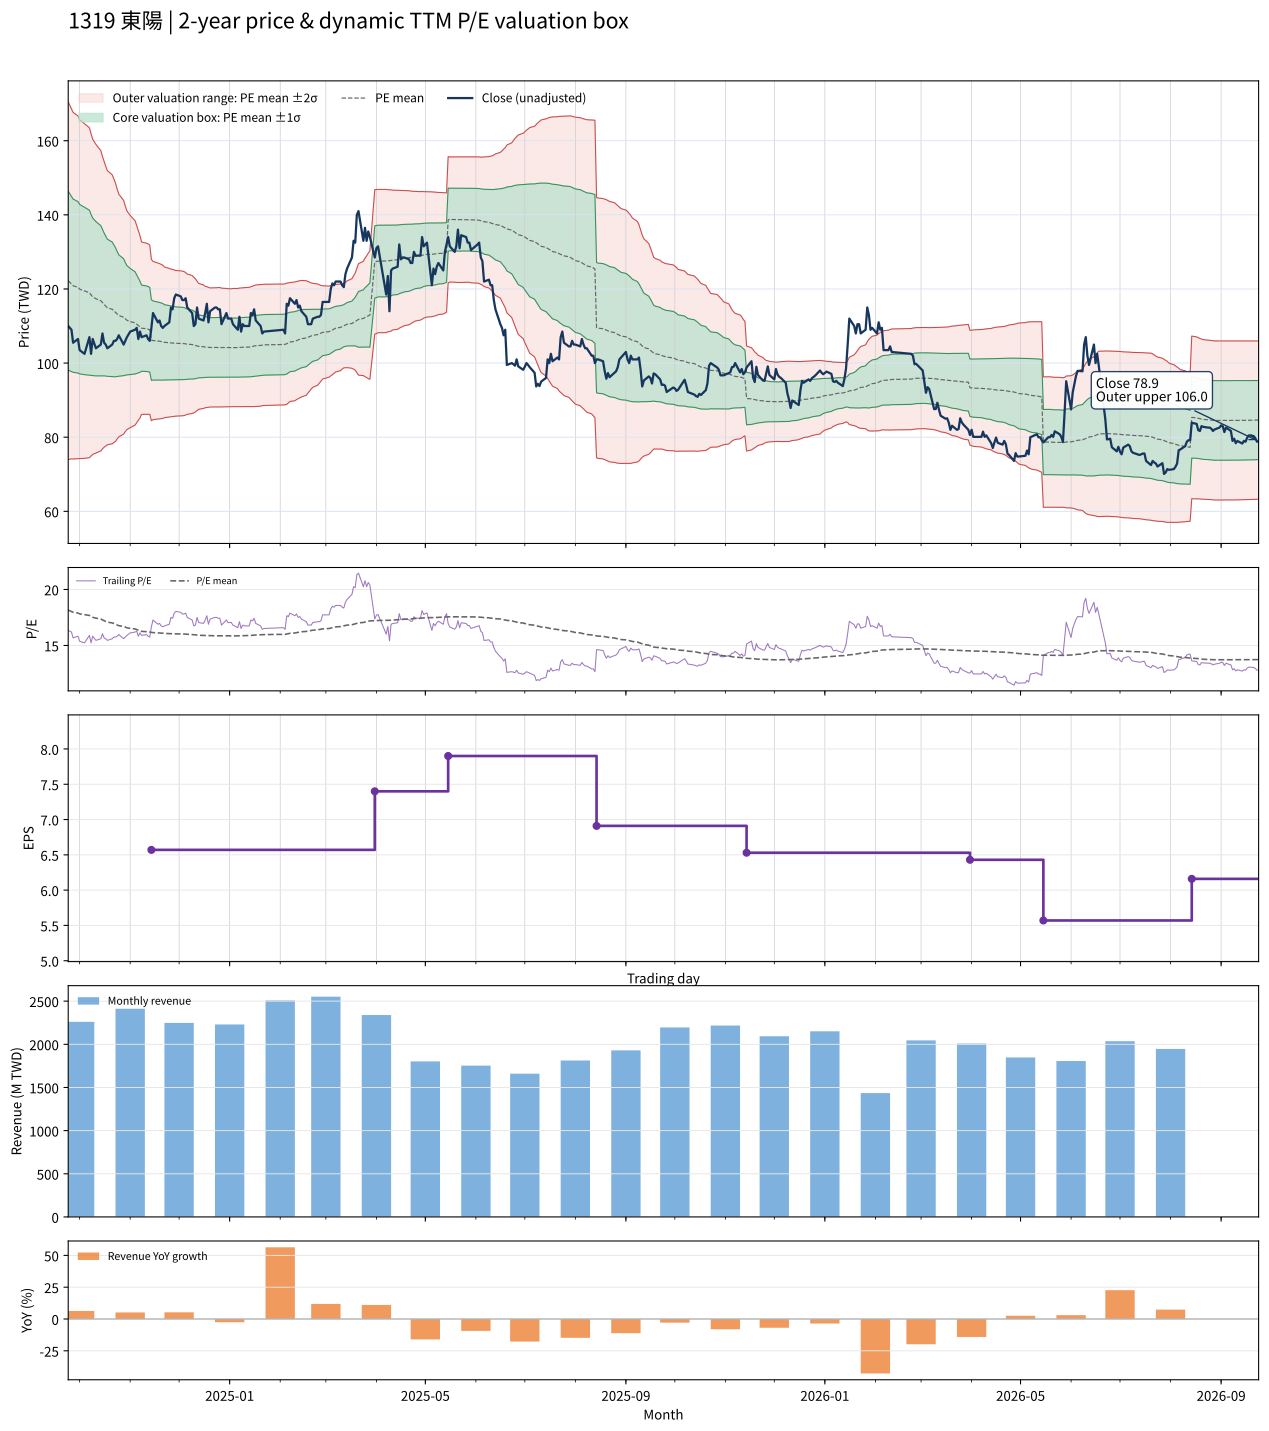

The table this chart was drawn from, first rows:
date, close, available_date, period_end, ttm_eps, pe, pe_mean, pe_std, price_m2, price_m1, price_mean, price_p1, price_p2, forward_eps, forward_pe, forward_pe_mean, forward_pe_std, forward_price_m2, forward_price_m1, forward_price_mean, forward_price_p1, forward_price_p2
2024-09-24, 110, 2024-08-14, 2024-06-30, 6.73, 16.34, 18.16, 3.584, 73.98, 98.1, 122.2, 146.3, 170.5, , , , , , , , , 
2024-09-25, 109.5, 2024-08-14, 2024-06-30, 6.73, 16.27, 18.1, 3.546, 74.06, 97.92, 121.8, 145.6, 169.5, , , , , , , , , 
2024-09-26, 109, 2024-08-14, 2024-06-30, 6.73, 16.2, 18.03, 3.505, 74.16, 97.75, 121.3, 144.9, 168.5, , , , , , , , , 
2024-09-27, 105.5, 2024-08-14, 2024-06-30, 6.73, 15.68, 17.96, 3.473, 74.14, 97.51, 120.9, 144.3, 167.6, , , , , , , , , 
2024-09-30, 106.5, 2024-08-14, 2024-06-30, 6.73, 15.82, 17.9, 3.435, 74.2, 97.32, 120.4, 143.6, 166.7, , , , , , , , , 
2024-10-01, 103.5, 2024-08-14, 2024-06-30, 6.73, 15.38, 17.82, 3.396, 74.24, 97.1, 119.9, 142.8, 165.7, , , , , , , , , 
2024-10-04, 102.5, 2024-08-14, 2024-06-30, 6.73, 15.23, 17.75, 3.354, 74.31, 96.88, 119.5, 142, 164.6, , , , , , , , , 
2024-10-07, 107, 2024-08-14, 2024-06-30, 6.73, 15.9, 17.68, 3.306, 74.49, 96.74, 119, 141.2, 163.5, , , , , , , , , 
2024-10-08, 102.5, 2024-08-14, 2024-06-30, 6.73, 15.23, 17.59, 3.229, 74.94, 96.67, 118.4, 140.1, 161.9, , , , , , , , , 
2024-10-09, 106.5, 2024-08-14, 2024-06-30, 6.73, 15.82, 17.52, 3.16, 75.36, 96.62, 117.9, 139.1, 160.4, , , , , , , , , 
2024-10-11, 104, 2024-08-14, 2024-06-30, 6.73, 15.45, 17.44, 3.093, 75.73, 96.54, 117.4, 138.2, 159, , , , , , , , , 
2024-10-14, 105, 2024-08-14, 2024-06-30, 6.73, 15.6, 17.36, 3.009, 76.3, 96.56, 116.8, 137.1, 157.3, , , , , , , , , 
2024-10-15, 108, 2024-08-14, 2024-06-30, 6.73, 16.05, 17.28, 2.93, 76.87, 96.59, 116.3, 136, 155.8, , , , , , , , , 
2024-10-16, 105.5, 2024-08-14, 2024-06-30, 6.73, 15.68, 17.21, 2.863, 77.29, 96.56, 115.8, 135.1, 154.4, , , , , , , , , 
2024-10-17, 105, 2024-08-14, 2024-06-30, 6.73, 15.6, 17.14, 2.804, 77.64, 96.51, 115.4, 134.2, 153.1, , , , , , , , , 
2024-10-18, 104, 2024-08-14, 2024-06-30, 6.73, 15.45, 17.08, 2.747, 77.95, 96.44, 114.9, 133.4, 151.9, , , , , , , , , 
2024-10-21, 105, 2024-08-14, 2024-06-30, 6.73, 15.6, 17.02, 2.695, 78.24, 96.38, 114.5, 132.7, 150.8, , , , , , , , , 
2024-10-22, 106, 2024-08-14, 2024-06-30, 6.73, 15.75, 16.95, 2.64, 78.58, 96.34, 114.1, 131.9, 149.6, , , , , , , , , 
2024-10-23, 106, 2024-08-14, 2024-06-30, 6.73, 15.75, 16.9, 2.587, 78.89, 96.3, 113.7, 131.1, 148.5, , , , , , , , , 
2024-10-24, 106.5, 2024-08-14, 2024-06-30, 6.73, 15.82, 16.83, 2.505, 79.54, 96.4, 113.3, 130.1, 147, , , , , , , , , 
2024-10-25, 107.5, 2024-08-14, 2024-06-30, 6.73, 15.97, 16.77, 2.433, 80.09, 96.47, 112.8, 129.2, 145.6, , , , , , , , , 
2024-10-28, 105, 2024-08-14, 2024-06-30, 6.73, 15.6, 16.7, 2.342, 80.85, 96.61, 112.4, 128.1, 143.9, , , , , , , , , 
2024-10-29, 106, 2024-08-14, 2024-06-30, 6.73, 15.75, 16.63, 2.26, 81.52, 96.73, 111.9, 127.1, 142.4, , , , , , , , , 
2024-10-30, 107, 2024-08-14, 2024-06-30, 6.73, 15.9, 16.58, 2.192, 82.06, 96.81, 111.6, 126.3, 141.1, , , , , , , , , 
2024-11-01, 108.5, 2024-08-14, 2024-06-30, 6.73, 16.12, 16.52, 2.127, 82.59, 96.9, 111.2, 125.5, 139.8, , , , , , , , , 
2024-11-04, 109, 2024-08-14, 2024-06-30, 6.73, 16.2, 16.47, 2.048, 83.27, 97.06, 110.8, 124.6, 138.4, , , , , , , , , 
2024-11-05, 109.5, 2024-08-14, 2024-06-30, 6.73, 16.27, 16.42, 1.973, 83.94, 97.22, 110.5, 123.8, 137.1, , , , , , , , , 
2024-11-06, 106.5, 2024-08-14, 2024-06-30, 6.73, 15.82, 16.36, 1.896, 84.6, 97.37, 110.1, 122.9, 135.7, , , , , , , , , 
2024-11-07, 108.5, 2024-08-14, 2024-06-30, 6.73, 16.12, 16.32, 1.828, 85.21, 97.51, 109.8, 122.1, 134.4, , , , , , , , , 
2024-11-08, 107, 2024-08-14, 2024-06-30, 6.73, 15.9, 16.26, 1.727, 86.18, 97.8, 109.4, 121, 132.7, , , , , , , , , 
2024-11-11, 107.5, 2024-08-14, 2024-06-30, 6.73, 15.97, 16.24, 1.715, 86.2, 97.74, 109.3, 120.8, 132.4, , , , , , , , , 
2024-11-12, 106.5, 2024-08-14, 2024-06-30, 6.73, 15.82, 16.22, 1.708, 86.17, 97.67, 109.2, 120.7, 132.1, , , , , , , , , 
2024-11-13, 106, 2024-08-14, 2024-06-30, 6.73, 15.75, 16.2, 1.697, 86.18, 97.59, 109, 120.4, 131.8, , , , , , , , , 
2024-11-14, 109.5, 2024-11-14, 2024-09-30, 6.57, 16.67, 16.17, 1.656, 84.47, 95.35, 106.2, 117.1, 128, , , , , , , , , 
2024-11-15, 113.5, 2024-11-14, 2024-09-30, 6.57, 17.28, 16.15, 1.624, 84.74, 95.41, 106.1, 116.8, 127.4, , , , , , , , , 
2024-11-18, 111, 2024-11-14, 2024-09-30, 6.57, 16.89, 16.13, 1.6, 84.93, 95.44, 106, 116.5, 127, , , , , , , , , 
2024-11-19, 111.5, 2024-11-14, 2024-09-30, 6.57, 16.97, 16.12, 1.594, 84.96, 95.43, 105.9, 116.4, 126.8, , , , , , , , , 
2024-11-20, 110, 2024-11-14, 2024-09-30, 6.57, 16.74, 16.11, 1.583, 85.02, 95.42, 105.8, 116.2, 126.6, , , , , , , , , 
2024-11-21, 109.5, 2024-11-14, 2024-09-30, 6.57, 16.67, 16.09, 1.573, 85.07, 95.41, 105.7, 116.1, 126.4, , , , , , , , , 
2024-11-22, 110, 2024-11-14, 2024-09-30, 6.57, 16.74, 16.07, 1.547, 85.28, 95.44, 105.6, 115.8, 125.9, , , , , , , , , 
2024-11-25, 111, 2024-11-14, 2024-09-30, 6.57, 16.89, 16.06, 1.526, 85.44, 95.47, 105.5, 115.5, 125.5, , , , , , , , , 
2024-11-26, 115, 2024-11-14, 2024-09-30, 6.57, 17.5, 16.05, 1.516, 85.52, 95.48, 105.4, 115.4, 125.4, , , , , , , , , 
2024-11-27, 114.5, 2024-11-14, 2024-09-30, 6.57, 17.43, 16.04, 1.511, 85.56, 95.48, 105.4, 115.3, 125.3, , , , , , , , , 
2024-11-28, 117.5, 2024-11-14, 2024-09-30, 6.57, 17.88, 16.04, 1.504, 85.62, 95.5, 105.4, 115.3, 125.1, , , , , , , , , 
2024-11-29, 118.5, 2024-11-14, 2024-09-30, 6.57, 18.04, 16.03, 1.495, 85.7, 95.52, 105.3, 115.2, 125, , , , , , , , , 
2024-12-02, 118, 2024-11-14, 2024-09-30, 6.57, 17.96, 16.03, 1.49, 85.74, 95.53, 105.3, 115.1, 124.9, , , , , , , , , 
2024-12-03, 117, 2024-11-14, 2024-09-30, 6.57, 17.81, 16.03, 1.485, 85.78, 95.54, 105.3, 115, 124.8, , , , , , , , , 
2024-12-04, 117, 2024-11-14, 2024-09-30, 6.57, 17.81, 16.02, 1.479, 85.83, 95.55, 105.3, 115, 124.7, , , , , , , , , 
2024-12-05, 117.5, 2024-11-14, 2024-09-30, 6.57, 17.88, 16.01, 1.463, 85.98, 95.59, 105.2, 114.8, 124.4, , , , , , , , , 
2024-12-06, 115, 2024-11-14, 2024-09-30, 6.57, 17.5, 16, 1.44, 86.19, 95.65, 105.1, 114.6, 124, , , , , , , , , 
2024-12-09, 113.5, 2024-11-14, 2024-09-30, 6.57, 17.28, 15.98, 1.417, 86.39, 95.7, 105, 114.3, 123.6, , , , , , , , , 
2024-12-10, 110, 2024-11-14, 2024-09-30, 6.57, 16.74, 15.97, 1.394, 86.58, 95.74, 104.9, 114.1, 123.2, , , , , , , , , 
2024-12-11, 110.5, 2024-11-14, 2024-09-30, 6.57, 16.82, 15.95, 1.367, 86.81, 95.79, 104.8, 113.8, 122.7, , , , , , , , , 
2024-12-12, 115, 2024-11-14, 2024-09-30, 6.57, 17.5, 15.93, 1.331, 87.17, 95.91, 104.7, 113.4, 122.1, , , , , , , , , 
2024-12-13, 112, 2024-11-14, 2024-09-30, 6.57, 17.05, 15.91, 1.292, 87.54, 96.03, 104.5, 113, 121.5, , , , , , , , , 
2024-12-16, 111.5, 2024-11-14, 2024-09-30, 6.57, 16.97, 15.89, 1.268, 87.76, 96.08, 104.4, 112.7, 121.1, , , , , , , , , 
2024-12-17, 113.5, 2024-11-14, 2024-09-30, 6.57, 17.28, 15.88, 1.246, 87.96, 96.15, 104.3, 112.5, 120.7, , , , , , , , , 
2024-12-18, 116, 2024-11-14, 2024-09-30, 6.57, 17.66, 15.88, 1.24, 88.01, 96.16, 104.3, 112.5, 120.6, , , , , , , , , 
2024-12-19, 111, 2024-11-14, 2024-09-30, 6.57, 16.89, 15.87, 1.232, 88.08, 96.17, 104.3, 112.4, 120.4, , , , , , , , , 
2024-12-20, 114, 2024-11-14, 2024-09-30, 6.57, 17.35, 15.86, 1.222, 88.16, 96.19, 104.2, 112.3, 120.3, , , , , , , , , 
... 427 more rows
